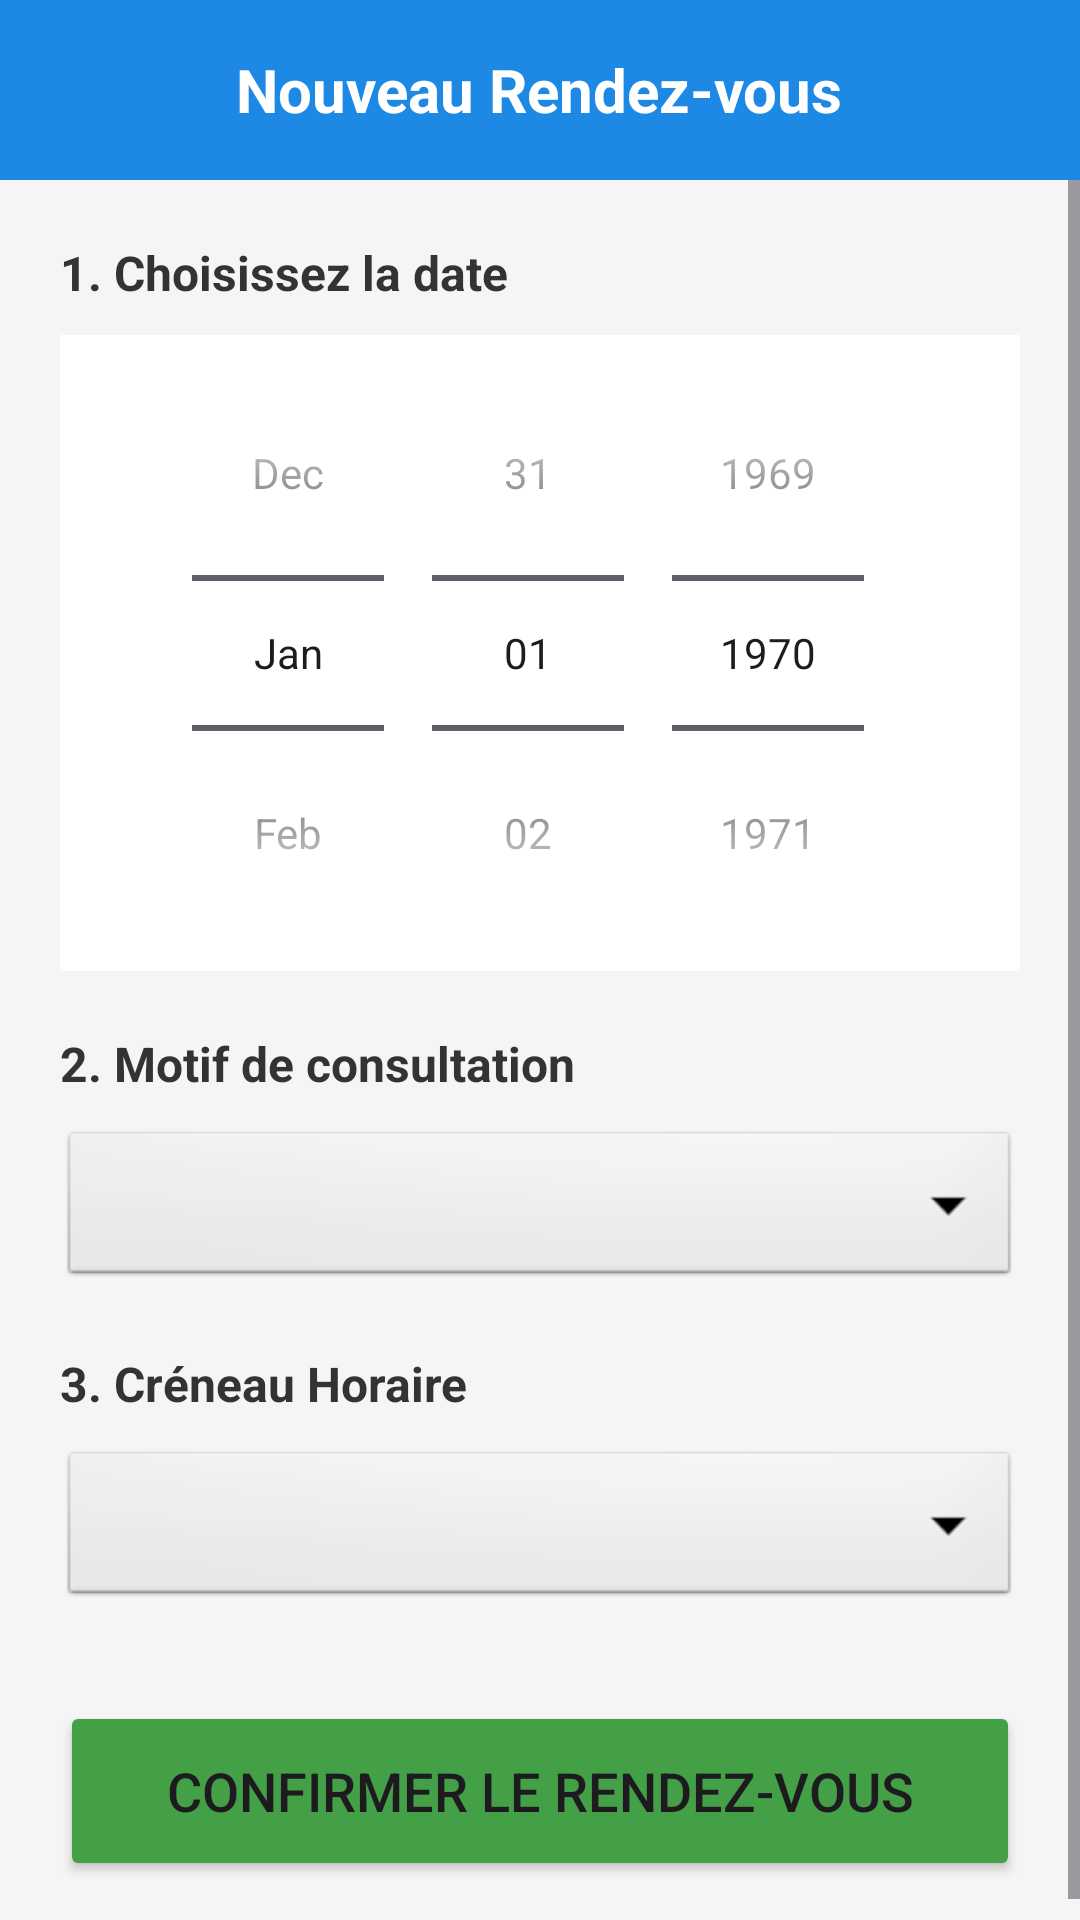

The Android layout XML behind this screen, and the referenced resources:
<!-- AndroidManifest.xml: application theme Theme.GestionRDV_Medical -->
<!-- res/layout/activity_prise_rdv.xml -->
<?xml version="1.0" encoding="utf-8"?>
<LinearLayout
    xmlns:android="http://schemas.android.com/apk/res/android"
    xmlns:app="http://schemas.android.com/apk/res-auto"
    android:layout_width="match_parent"
    android:layout_height="match_parent"
    android:orientation="vertical"
    android:background="#F5F5F5">

    <RelativeLayout
        android:layout_width="match_parent"
        android:layout_height="60dp"
        android:background="#1E88E5"
        android:padding="10dp">

        <ImageView
            android:id="@+id/btnBack"
            android:layout_width="30dp"
            android:layout_height="30dp"
            android:src="@drawable/ic_back"
            android:layout_centerVertical="true"
            app:tint="@color/white"
            android:clickable="true"
            android:focusable="true"/>

        <TextView
            android:id="@+id/pageTitle"
            android:layout_width="wrap_content"
            android:layout_height="wrap_content"
            android:text="Nouveau Rendez-vous"
            android:textColor="@android:color/white"
            android:textSize="20sp"
            android:textStyle="bold"
            android:layout_centerInParent="true"/>
    </RelativeLayout>

    <ScrollView
        android:layout_width="match_parent"
        android:layout_height="match_parent">

        <LinearLayout
            android:layout_width="match_parent"
            android:layout_height="wrap_content"
            android:orientation="vertical"
            android:padding="20dp">

            <TextView
                android:layout_width="match_parent"
                android:layout_height="wrap_content"
                android:text="1. Choisissez la date"
                android:textStyle="bold"
                android:textColor="#333"
                android:textSize="16sp"
                android:layout_marginBottom="10dp"/>

            <DatePicker
                android:id="@+id/datePicker"
                android:layout_width="match_parent"
                android:layout_height="wrap_content"
                android:datePickerMode="spinner"
                android:calendarViewShown="false"
                android:background="@android:color/white"
                android:layout_marginBottom="20dp"/>

            <TextView
                android:layout_width="match_parent"
                android:layout_height="wrap_content"
                android:text="2. Motif de consultation"
                android:textStyle="bold"
                android:textColor="#333"
                android:textSize="16sp"
                android:layout_marginBottom="10dp"/>

            <Spinner
                android:id="@+id/spMotif"
                android:layout_width="match_parent"
                android:layout_height="55dp"
                android:background="@android:drawable/btn_dropdown"
                android:layout_marginBottom="20dp"/>

            <TextView
                android:layout_width="match_parent"
                android:layout_height="wrap_content"
                android:text="3. Créneau Horaire"
                android:textStyle="bold"
                android:textColor="#333"
                android:textSize="16sp"
                android:layout_marginBottom="10dp"/>

            <Spinner
                android:id="@+id/spCreneau"
                android:layout_width="match_parent"
                android:layout_height="55dp"
                android:background="@android:drawable/btn_dropdown"
                android:layout_marginBottom="30dp"/>

            <Button
                android:id="@+id/btnConfirmRdv"
                android:layout_width="match_parent"
                android:layout_height="60dp"
                android:text="Confirmer le Rendez-vous"
                android:textSize="18sp"
                android:backgroundTint="#43A047"/>

        </LinearLayout>
    </ScrollView>
</LinearLayout>
<!-- resources referenced by this layout -->
<resources>
  <color name="white">#FFFFFFFF</color>
  <style name="Theme.GestionRDV_Medical" parent="Base.Theme.GestionRDV_Medical" />
  <style name="Base.Theme.GestionRDV_Medical" parent="Theme.Material3.DayNight.NoActionBar">
          
          
      </style>
</resources>
